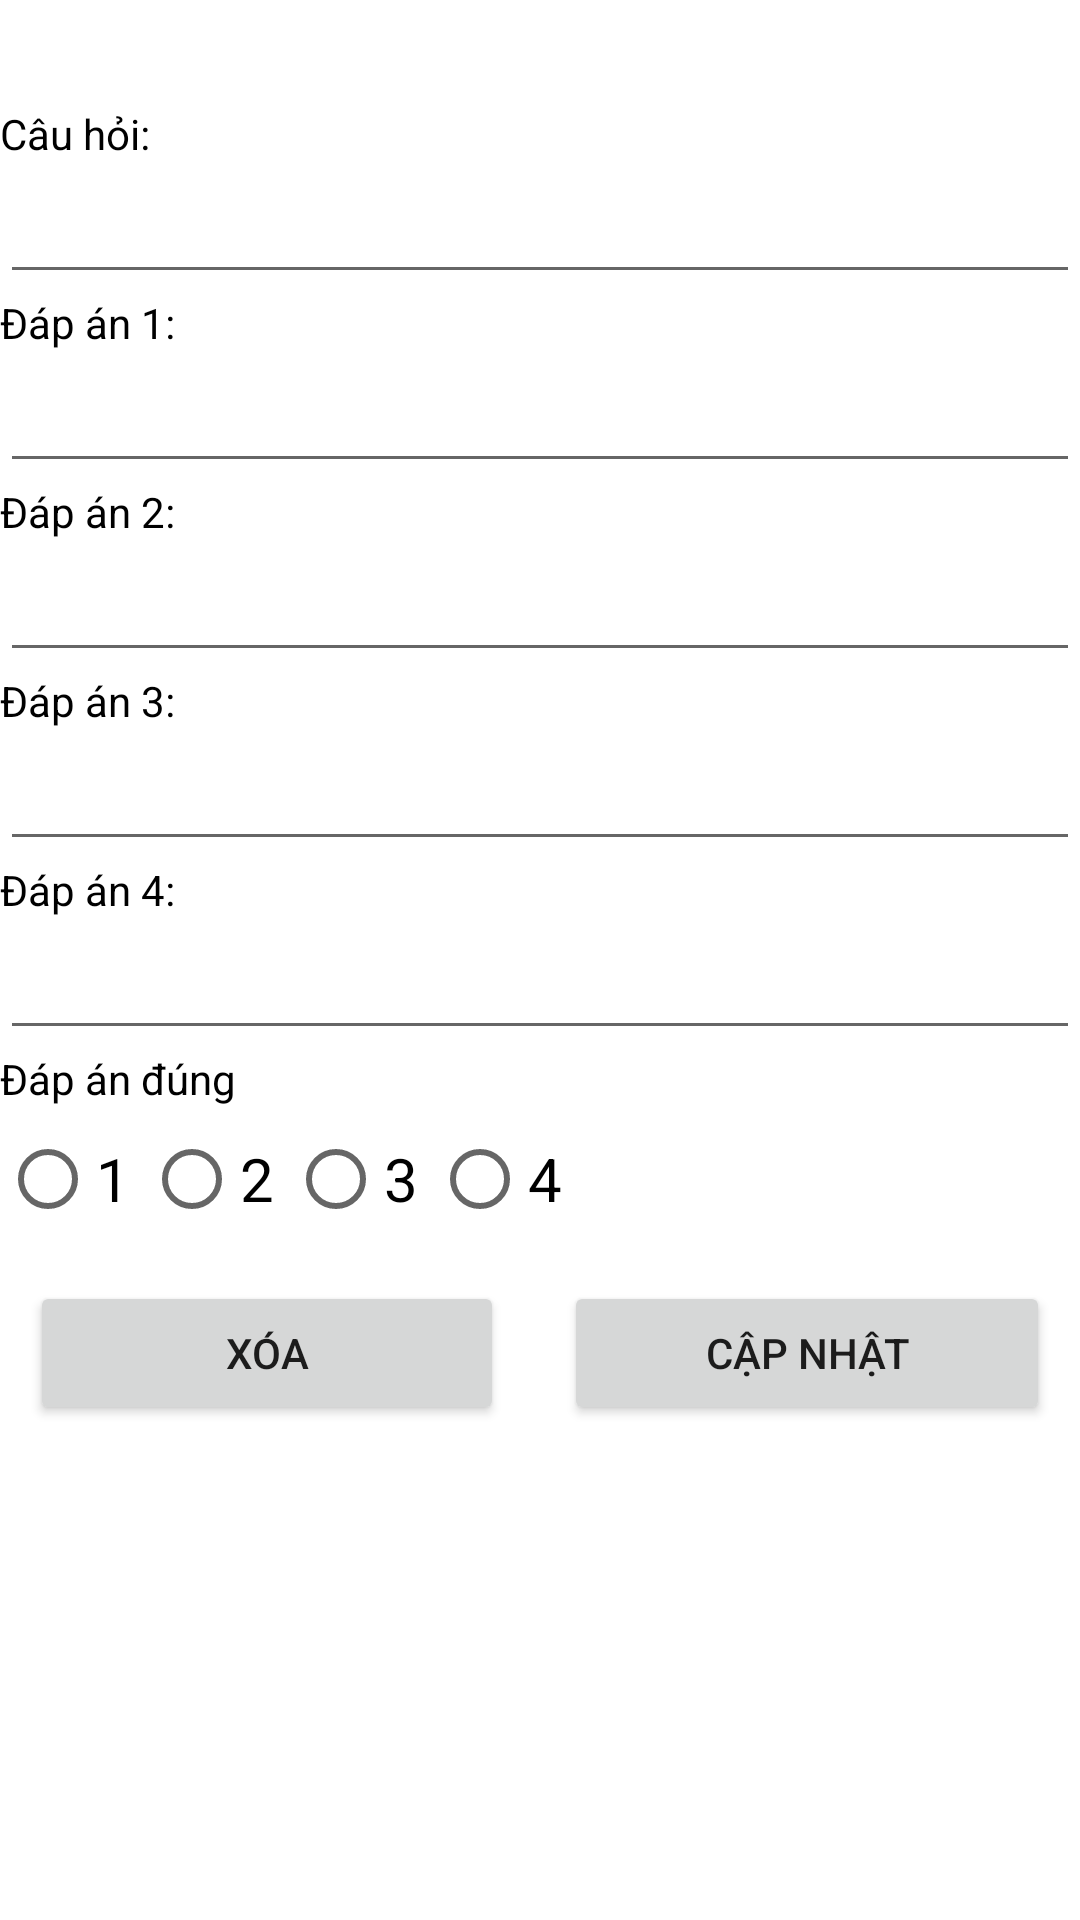

The Android layout XML behind this screen, and the referenced resources:
<!-- AndroidManifest.xml: application theme Theme.ProjectAnd -->
<!-- res/layout/activity_edit_ques.xml -->
<?xml version="1.0" encoding="utf-8"?>
<ScrollView xmlns:android="http://schemas.android.com/apk/res/android"
    xmlns:app="http://schemas.android.com/apk/res-auto"
    xmlns:tools="http://schemas.android.com/tools"
    android:layout_width="match_parent"
    android:layout_height="match_parent"
    android:background="@drawable/bg"
    android:orientation="vertical"
    tools:context=".EditQuesActivity">

    <LinearLayout
        android:layout_width="match_parent"
        android:layout_height="wrap_content"
        android:orientation="vertical">

        <ImageView
            android:id="@+id/btReturn"
            android:layout_width="35dp"
            android:layout_height="35dp"
            android:src="@drawable/ic_baseline_arrow_back_ios_24" />

        <TextView
            android:layout_width="match_parent"
            android:layout_height="wrap_content"
            android:text="Câu hỏi:"
            android:textColor="@color/black" />

        <EditText
            android:id="@+id/etQues"
            android:layout_width="match_parent"
            android:layout_height="wrap_content"
            android:textColor="@color/black"
            android:textSize="20dp" />

        <TextView
            android:layout_width="match_parent"
            android:layout_height="wrap_content"
            android:text="Đáp án 1:"
            android:textColor="@color/black" />

        <EditText
            android:id="@+id/etAns1"
            android:layout_width="match_parent"
            android:layout_height="wrap_content"
            android:textColor="@color/black"
            android:textSize="20dp" />

        <TextView
            android:layout_width="match_parent"
            android:layout_height="wrap_content"
            android:text="Đáp án 2:"
            android:textColor="@color/black" />

        <EditText
            android:id="@+id/etAns2"
            android:layout_width="match_parent"
            android:layout_height="wrap_content"
            android:textColor="@color/black"
            android:textSize="20dp" />

        <TextView
            android:layout_width="match_parent"
            android:layout_height="wrap_content"
            android:text="Đáp án 3:"
            android:textColor="@color/black" />

        <EditText
            android:id="@+id/etAns3"
            android:layout_width="match_parent"
            android:layout_height="wrap_content"
            android:textColor="@color/black"
            android:textSize="20dp" />

        <TextView
            android:layout_width="match_parent"
            android:layout_height="wrap_content"
            android:text="Đáp án 4:"
            android:textColor="@color/black" />

        <EditText
            android:id="@+id/etAns4"
            android:layout_width="match_parent"
            android:layout_height="wrap_content"
            android:textColor="@color/black"
            android:textSize="20dp" />

        <TextView
            android:layout_width="match_parent"
            android:layout_height="wrap_content"
            android:text="Đáp án đúng"
            android:textColor="@color/black" />

        <LinearLayout
            android:layout_width="match_parent"
            android:layout_height="wrap_content"
            android:orientation="horizontal">

            <RadioGroup
                android:orientation="horizontal"
                android:layout_width="wrap_content"
                android:layout_height="wrap_content">

                    <RadioButton
                        android:id="@+id/ans1"
                        android:layout_width="wrap_content"
                        android:layout_height="wrap_content"
                        android:text="1"
                        android:textColor="@color/black"
                        android:textSize="20dp" />

                    <RadioButton
                        android:id="@+id/ans2"
                        android:layout_width="wrap_content"
                        android:layout_height="wrap_content"
                        android:text="2"
                        android:textColor="@color/black"
                        android:textSize="20dp" />

                    <RadioButton
                        android:id="@+id/ans3"
                        android:layout_width="wrap_content"
                        android:layout_height="wrap_content"
                        android:text="3"
                        android:textColor="@color/black"
                        android:textSize="20dp" />

                    <RadioButton
                        android:id="@+id/ans4"
                        android:layout_width="wrap_content"
                        android:layout_height="wrap_content"
                        android:text="4"
                        android:textColor="@color/black"
                        android:textSize="20dp" />
            </RadioGroup>
        </LinearLayout>

        <LinearLayout
            android:layout_width="match_parent"
            android:layout_height="wrap_content"
            android:orientation="horizontal"
            android:weightSum="2">

            <Button
                android:id="@+id/btDelete"
                android:layout_width="wrap_content"
                android:layout_height="wrap_content"
                android:layout_margin="10dp"
                android:layout_weight="1"
                android:text="Xóa" />

            <Button
                android:id="@+id/btUpdate"
                android:layout_width="wrap_content"
                android:layout_height="wrap_content"
                android:layout_margin="10dp"
                android:layout_weight="1"
                android:text="Cập nhật" />
        </LinearLayout>
    </LinearLayout>
</ScrollView>
<!-- resources referenced by this layout -->
<resources>
  <color name="black">#FF000000</color>
  <style name="Theme.ProjectAnd" parent="Theme.MaterialComponents.DayNight.DarkActionBar">
          
          <item name="colorPrimary">@color/purple_500</item>
          <item name="colorPrimaryVariant">@color/purple_700</item>
          <item name="colorOnPrimary">@color/white</item>
          
          <item name="colorSecondary">@color/teal_200</item>
          <item name="colorSecondaryVariant">@color/teal_700</item>
          <item name="colorOnSecondary">@color/black</item>
          
          <item name="android:statusBarColor" tools:targetApi="l">?attr/colorPrimaryVariant</item>
          
      </style>
  <color name="purple_500">#FF6200EE</color>
  <color name="purple_700">#FF3700B3</color>
  <color name="white">#FFFFFFFF</color>
  <color name="teal_200">#FF03DAC5</color>
  <color name="teal_700">#FF018786</color>
</resources>
